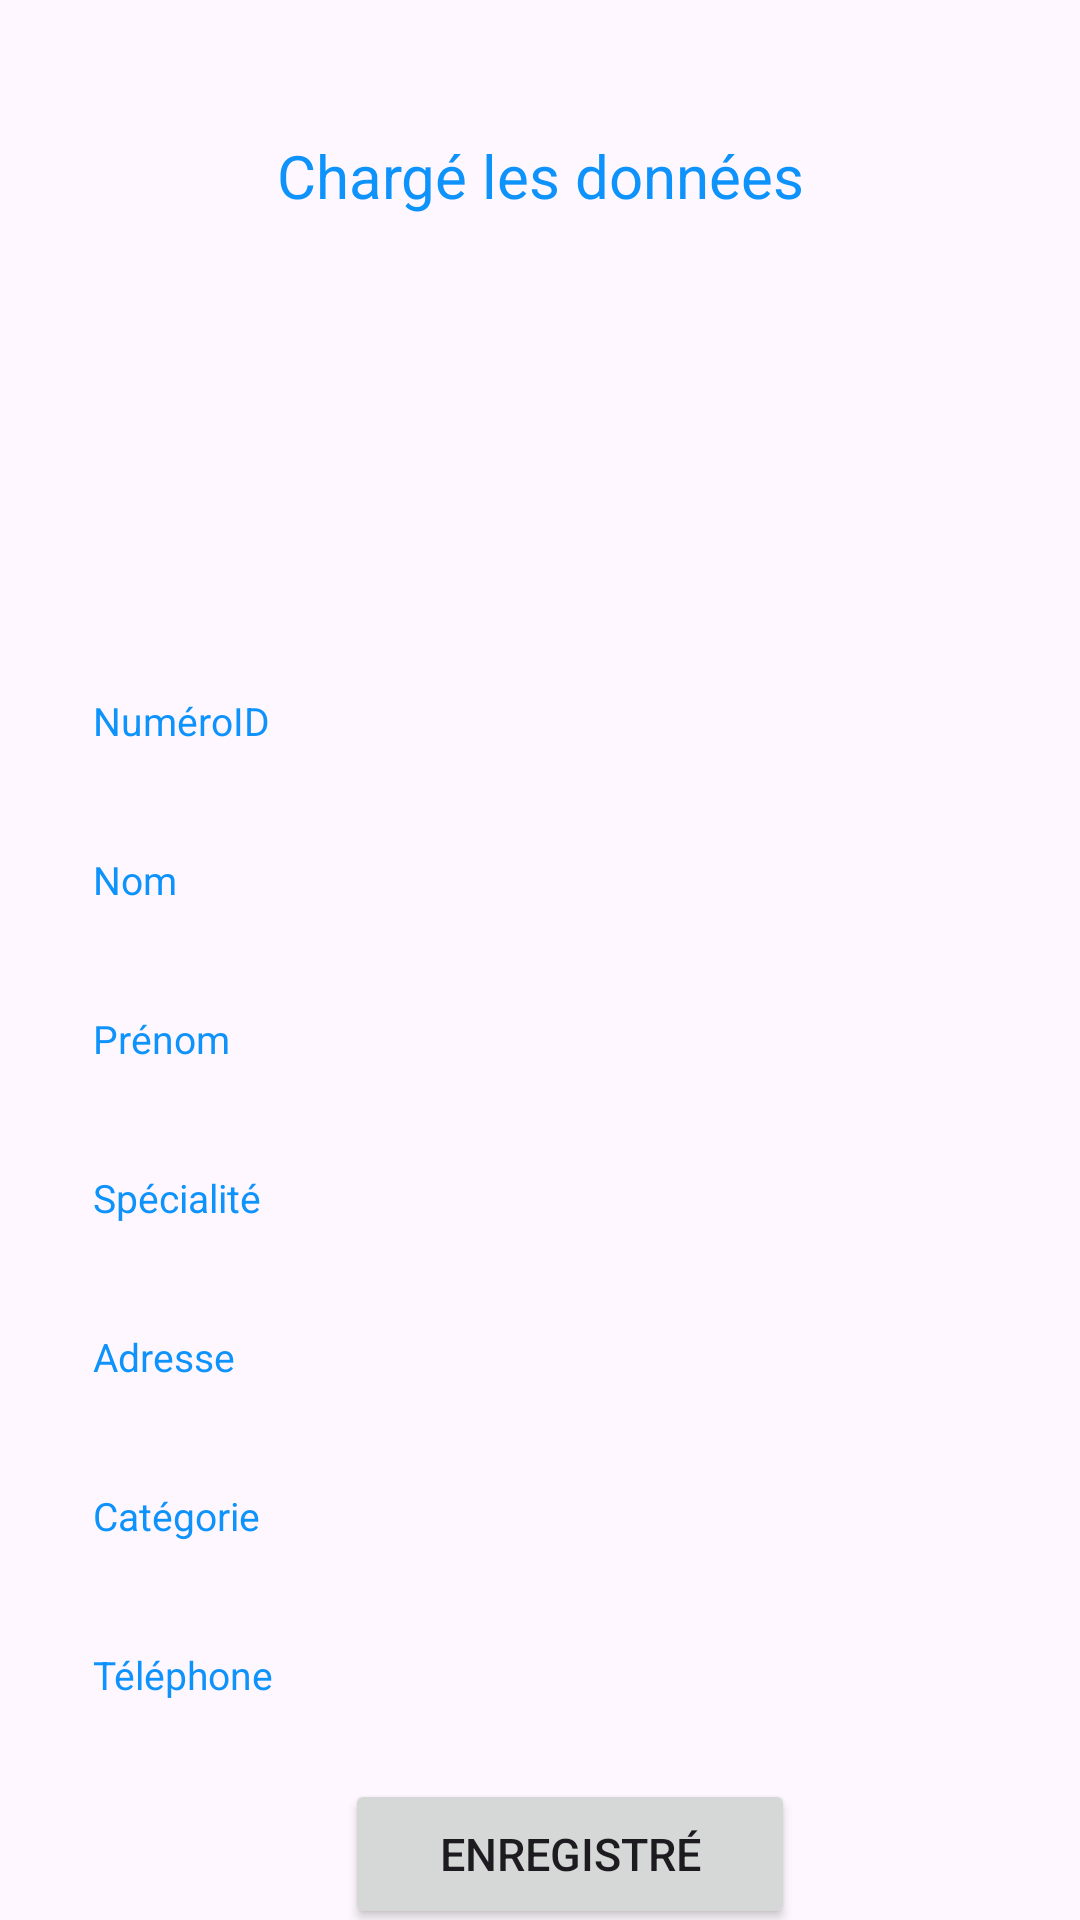

Here is an Android app screen rendered from its layout file. Give the layout XML and the strings, colors and styles it references.
<!-- AndroidManifest.xml: application theme Theme.Gestion_Univ -->
<!-- res/layout/activity_updload_teacher.xml -->
<?xml version="1.0" encoding="utf-8"?>
<androidx.core.widget.NestedScrollView
    xmlns:android="http://schemas.android.com/apk/res/android"
    xmlns:app="http://schemas.android.com/apk/res-auto"
    xmlns:tools="http://schemas.android.com/tools"
    android:id="@+id/main"
    android:layout_width="match_parent"
    android:layout_height="match_parent"
    android:orientation="vertical"
    tools:context=".UpdloadTeacher">
    <ScrollView
        android:id="@+id/scrollView"
        android:layout_width="match_parent"
        android:layout_height="600dp"
        android:layout_marginTop="40dp"
        android:layout_marginEnd="10dp"
        android:layout_marginStart="10dp"
        app:cardCornerRadius="30dp"
        app:cardElevation="20dp">
        <LinearLayout
            android:layout_width="match_parent"
            android:layout_height="wrap_content"
            android:orientation="vertical"
            android:layout_gravity="center_horizontal"
            android:padding="5dp"
            android:background="@drawable/lavender_border">
            <TextView
                android:layout_width="match_parent"
                android:layout_height="wrap_content"
                android:text="Chargé les données"
                android:textSize="20dp"
                android:textAlignment="center"
                android:textColor="@color/lavender"/>
                <ImageView
                    android:layout_width="match_parent"
                    android:layout_height="130dp"
                    android:src="@drawable/imageicon"
                    android:id="@+id/updloadImage"
                    android:layout_marginTop="10dp"
                     />
            <EditText
                android:layout_width="match_parent"
                android:layout_height="48dp"
                android:id="@+id/txtNumeroID"
                android:background="@drawable/lavender_border"
                android:layout_marginTop="5dp"
                android:padding="16sp"
                android:textSize="13sp"
                android:hint="NuméroID"
                android:textColorHint="@color/lavender"
                android:gravity="start|center_vertical"
                android:textColor="@color/lavender" />
            <EditText
                android:layout_width="match_parent"
                android:layout_height="48dp"
                android:id="@+id/txtNameT"
                android:background="@drawable/lavender_border"
                android:layout_marginTop="5dp"
                android:padding="16sp"
                android:textSize="13sp"
                android:hint="Nom"
                android:textColorHint="@color/lavender"
                android:gravity="start|center_vertical"
                android:textColor="@color/lavender" />
            <EditText
                android:layout_width="match_parent"
                android:layout_height="48dp"
                android:id="@+id/txtPrenomT"
                android:background="@drawable/lavender_border"
                android:layout_marginTop="5dp"
                android:padding="16sp"
                android:textSize="13sp"
                android:hint="Prénom"
                android:textColorHint="@color/lavender"
                android:gravity="start|center_vertical"
                android:textColor="@color/lavender" />
            <EditText
                android:layout_width="match_parent"
                android:layout_height="48dp"
                android:textSize="13sp"
                android:id="@+id/txtSpecialiteT"
                android:background="@drawable/lavender_border"
                android:layout_marginTop="5dp"
                android:padding="16sp"
                android:hint="Spécialité"
                android:textColorHint="@color/lavender"
                android:gravity="start|center_vertical"
                android:textColor="@color/lavender" />
            <EditText
                android:layout_width="match_parent"
                android:layout_height="48dp"
                android:textSize="13sp"
                android:id="@+id/txtAdresseT"
                android:background="@drawable/lavender_border"
                android:layout_marginTop="5dp"
                android:padding="16sp"
                android:hint="Adresse"
                android:textColorHint="@color/lavender"
                android:gravity="start|center_vertical"
                android:textColor="@color/lavender" />
            <EditText
                android:layout_width="match_parent"
                android:layout_height="48dp"
                android:textSize="13sp"
                android:id="@+id/txtCategorieT"
                android:background="@drawable/lavender_border"
                android:layout_marginTop="5dp"
                android:padding="16sp"
                android:hint="Catégorie"
                android:textColorHint="@color/lavender"
                android:gravity="start|center_vertical"
                android:textColor="@color/lavender" />
            <EditText
                android:layout_width="match_parent"
                android:layout_height="48dp"
                android:textSize="13sp"
                android:id="@+id/txtTelephoneT"
                android:inputType="textPhonetic"
                android:background="@drawable/lavender_border"
                android:layout_marginTop="5dp"
                android:padding="16sp"
                android:hint="Téléphone"
                android:textColorHint="@color/lavender"
                android:gravity="start|center_vertical"
                android:textColor="@color/lavender" />

            <Button
                android:id="@+id/bntSaveT"
                android:layout_width="150dp"
                android:layout_height="50dp"
                android:layout_marginTop="10dp"
                android:text="Enregistré"
                android:layout_marginStart="100dp"
                android:textSize="15sp"
                app:cornerRadius="20dp" />


        </LinearLayout>

    </ScrollView>
</androidx.core.widget.NestedScrollView>
<!-- resources referenced by this layout -->
<resources>
  <color name="lavender">#0E92FB</color>
  <style name="Theme.Gestion_Univ" parent="Base.Theme.Gestion_Univ" />
  <style name="Base.Theme.Gestion_Univ" parent="Theme.Material3.DayNight.NoActionBar">
          
          
          
          <item name="android:statusBarColor">@android:color/transparent</item>
      </style>
</resources>
